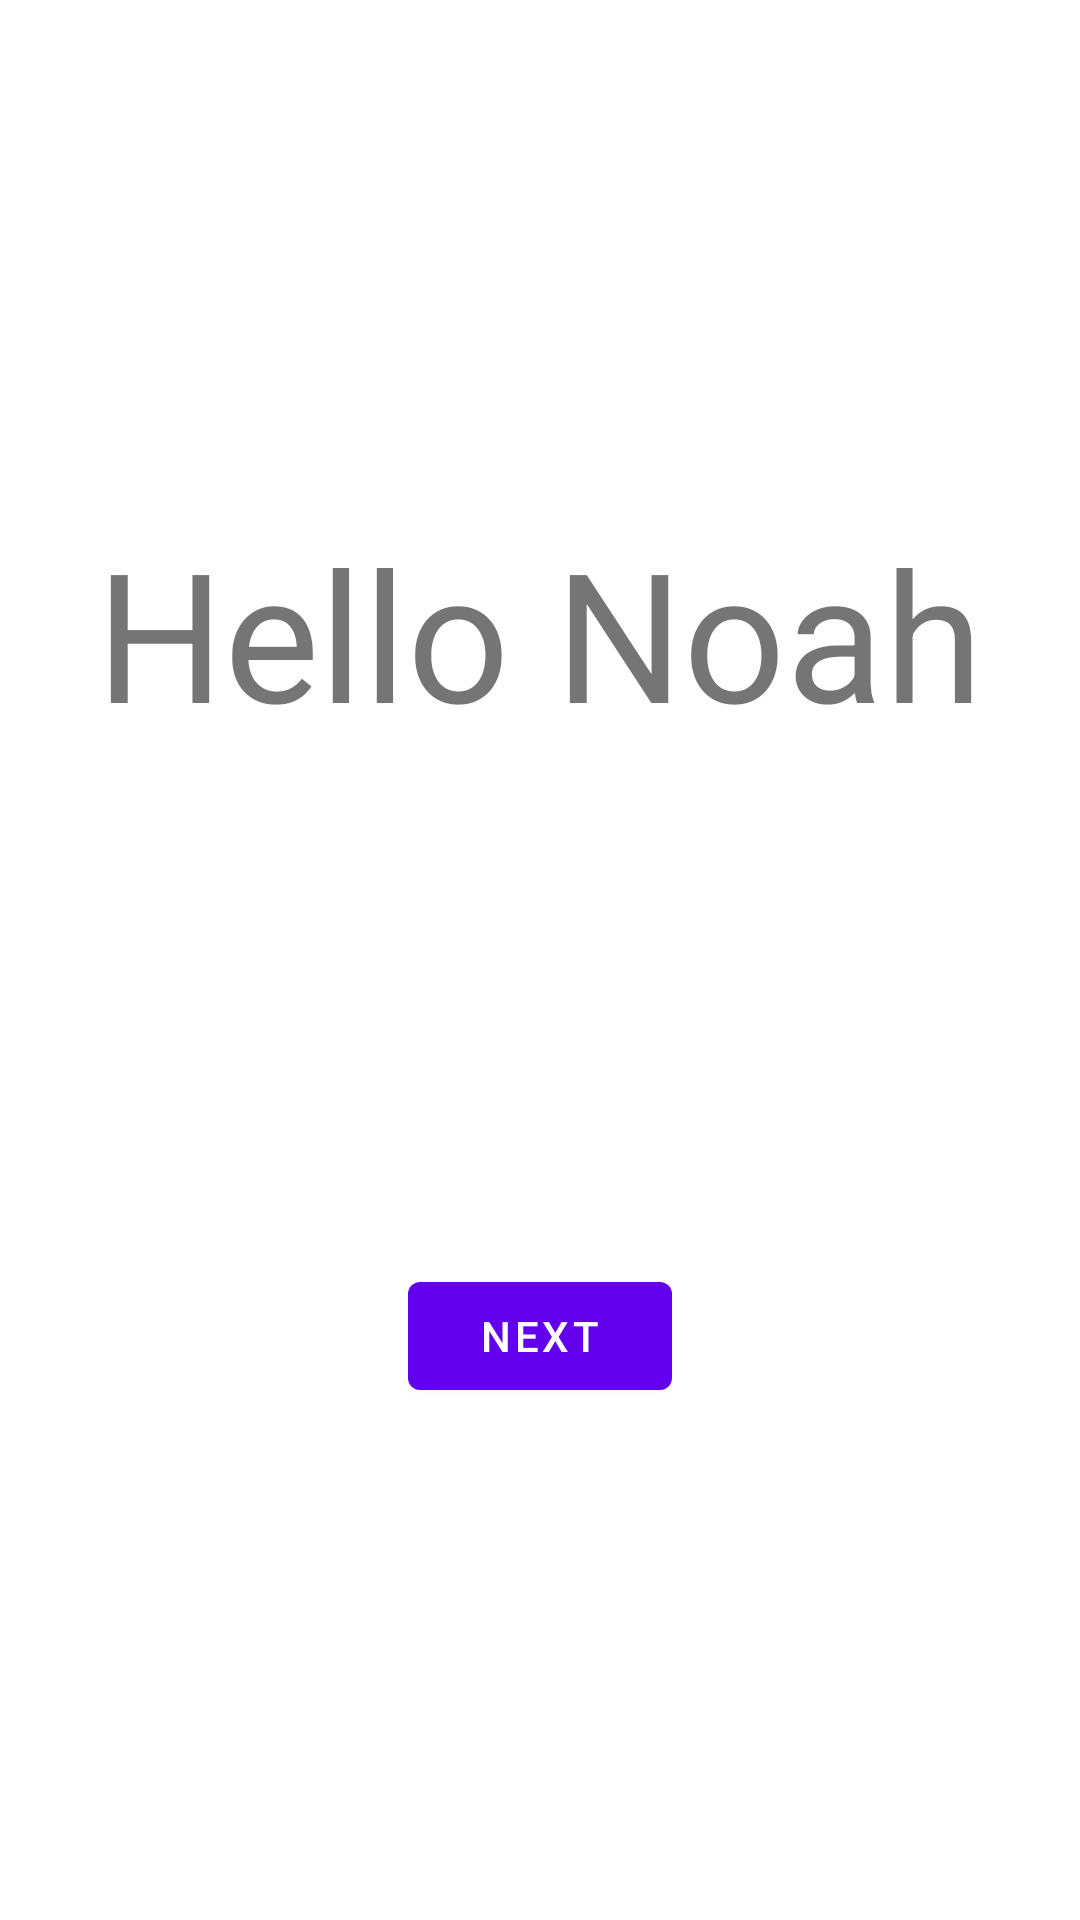

Reconstruct the res/layout file that produces this screen, plus the resources it refers to.
<!-- AndroidManifest.xml: application theme Theme.371A_Lab01 -->
<!-- res/layout/fragment_first.xml -->
<?xml version="1.0" encoding="utf-8"?>
<androidx.constraintlayout.widget.ConstraintLayout xmlns:android="http://schemas.android.com/apk/res/android"
    xmlns:app="http://schemas.android.com/apk/res-auto"
    xmlns:tools="http://schemas.android.com/tools"
    android:layout_width="match_parent"
    android:layout_height="match_parent"
    tools:context=".FirstFragment">

    <TextView
        android:id="@+id/textview_first"
        android:layout_width="wrap_content"
        android:layout_height="wrap_content"
        android:text="Hello Noah"
        android:textSize="60dp"
        app:autoSizeTextType="uniform"
        app:layout_constraintBottom_toTopOf="@id/button_first"
        app:layout_constraintEnd_toEndOf="parent"
        app:layout_constraintHorizontal_bias="0.498"
        app:layout_constraintStart_toStartOf="parent"
        app:layout_constraintTop_toTopOf="parent"
        app:textAllCaps="false" />

    <Button
        android:id="@+id/button_first"
        android:layout_width="wrap_content"
        android:layout_height="wrap_content"
        android:text="@string/next"
        app:layout_constraintBottom_toBottomOf="parent"
        app:layout_constraintEnd_toEndOf="parent"
        app:layout_constraintStart_toStartOf="parent"
        app:layout_constraintTop_toBottomOf="@id/textview_first" />
</androidx.constraintlayout.widget.ConstraintLayout>
<!-- resources referenced by this layout -->
<resources>
  <string name="next">Next</string>
  <style name="Theme.371A_Lab01" parent="Theme.MaterialComponents.DayNight.DarkActionBar">
          
          <item name="colorPrimary">@color/purple_500</item>
          <item name="colorPrimaryVariant">@color/purple_700</item>
          <item name="colorOnPrimary">@color/white</item>
          
          <item name="colorSecondary">@color/teal_200</item>
          <item name="colorSecondaryVariant">@color/teal_700</item>
          <item name="colorOnSecondary">@color/black</item>
          
          <item name="android:statusBarColor" tools:targetApi="l">?attr/colorPrimaryVariant</item>
          
      </style>
  <!-- not gathered from this repository: default colours our renderer supplied (Android Studio template values) -->
  <color name="purple_500">#FF6200EE</color>
  <color name="purple_700">#FF3700B3</color>
  <color name="teal_200">#FF03DAC5</color>
  <color name="teal_700">#FF018786</color>
  <color name="black">#FF000000</color>
  <color name="white">#FFFFFFFF</color>
</resources>
